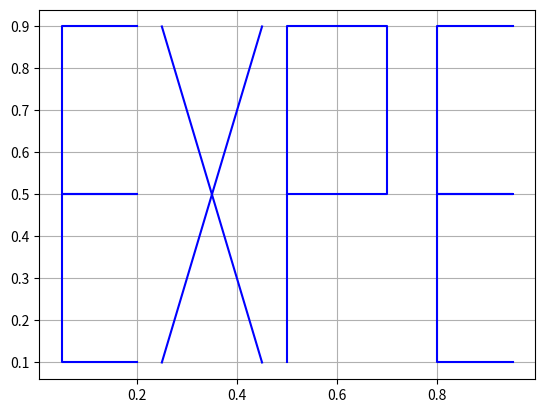
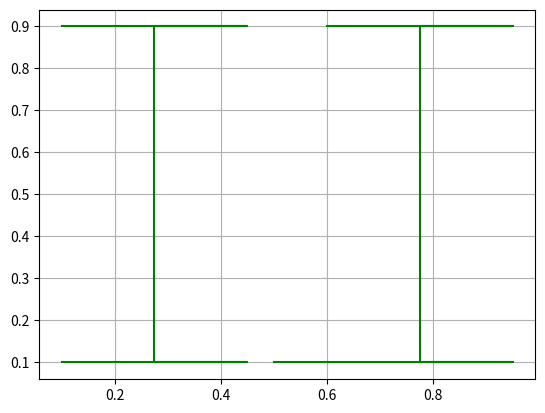
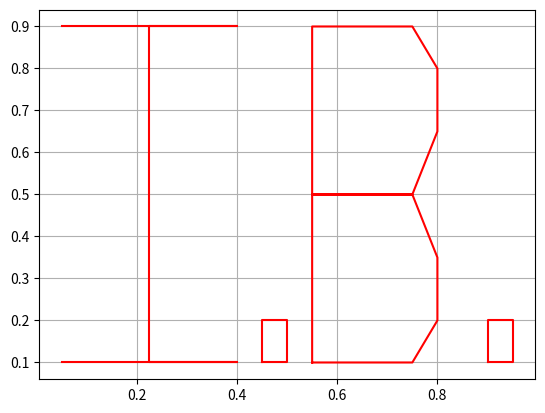

These charts were generated, in order, by the following Python code:
# -*- coding: utf-8 -*-

import matplotlib.pyplot as plt

""" E """
tn_1 = [0.20, 0.05, 0.05, 0.20, 0.05, 0.05, 0.20]
xn_1 = [0.90, 0.90, 0.50, 0.50, 0.50, 0.10, 0.10]
""" X """
tn_2 = [0.25, 0.45]
xn_2 = [0.10, 0.90]
tn_3 = [0.45, 0.25]
xn_3 = [0.10, 0.90]
""" P """
tn_4 = [0.5, 0.5, 0.7, 0.7, 0.5]
xn_4 = [0.1, 0.9, 0.9, 0.5, 0.5]
""" E """
tn_5 = [0.95, 0.80, 0.80, 0.95, 0.80, 0.80, 0.95]
xn_5 = [0.90, 0.90, 0.50, 0.50, 0.50, 0.10, 0.10]
""" L 
tn_1 = [0.05, 0.05, 0.2]
xn_1 = [0.9, 0.1, 0.1] """
""" A 
tn_2 = [0.25, 0.35, 0.45]
xn_2 = [0.1, 0.9, 0.1]
tn_3 = [0.3, 0.4]
xn_3 = [0.5, 0.5] """
""" B
tn_4 = [0.50, 0.50, 0.65, 0.70, 0.70, 0.65, 0.50, 0.65, 0.70, 0.70, 0.65, 0.50]
xn_4 = [0.10, 0.90, 0.90, 0.80, 0.70, 0.50, 0.50, 0.50, 0.30, 0.20, 0.10, 0.10] """
""" O
tn_5 = [0.75, 0.75, 0.95, 0.95, 0.75]
xn_5 = [0.10, 0.90, 0.90, 0.10, 0.10] """ 
""" I """
tn_6 = [0.100, 0.450, 0.275, 0.275, 0.450, 0.100]
xn_6 = [0.100, 0.100, 0.100, 0.900, 0.900, 0.900]
""" I """
tn_7 = [0.500, 0.950, 0.775, 0.775, 0.950, 0.600]
xn_7 = [0.100, 0.100, 0.100, 0.900, 0.900, 0.900]
""" I """
tn_8 = [0.050, 0.400, 0.225, 0.225, 0.400, 0.050]
xn_8 = [0.100, 0.100, 0.100, 0.900, 0.900, 0.900]
""" . """
tn_9 = [0.450, 0.450, 0.500, 0.500, 0.450]
xn_9 = [0.100, 0.200, 0.200, 0.100, 0.100]
""" B """
tn_10 = [0.55, 0.55, 0.75, 0.80, 0.80, 0.75, 0.55, 0.75, 0.80, 0.80, 0.75, 0.55]
xn_10 = [0.10, 0.90, 0.90, 0.80, 0.65, 0.50, 0.50, 0.50, 0.35, 0.20, 0.10, 0.10]
""" . """
tn_11 = [0.900, 0.900, 0.950, 0.950, 0.900]
xn_11 = [0.100, 0.200, 0.200, 0.100, 0.100]

f = plt.figure()

        # plot
plt.plot(tn_1, xn_1, 'b')#, label=referencia)
plt.plot(tn_2, xn_2, 'b')#, label=referencia)
plt.plot(tn_3, xn_3, 'b')#, label=referencia)
plt.plot(tn_4, xn_4, 'b')#, label=referencia)
plt.plot(tn_5, xn_5, 'b')#, label=referencia)
    #   set labels (LaTeX can be used)
    #   plt.margins(0,0.05)
plt.grid()
plt.show()

g = plt.figure()
        # plot
plt.plot(tn_6, xn_6, 'g')#, label=referencia)
plt.plot(tn_7, xn_7, 'g')#, label=referencia)
    #   set labels (LaTeX can be used)
    #   plt.margins(0,0.05)
plt.grid()
plt.show()

g = plt.figure()
        # plot
plt.plot(tn_8, xn_8, 'r')#, label=referencia)
plt.plot(tn_9, xn_9, 'r')#, label=referencia)
plt.plot(tn_10, xn_10, 'r')#, label=referencia)
plt.plot(tn_11, xn_11, 'r')#, label=referencia)    #   set labels (LaTeX can be used)
    #   plt.margins(0,0.05)
plt.grid()
plt.show()
